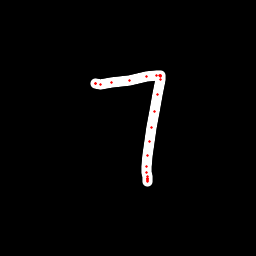

The file beside this chart, header and first rows:
x, y, hover, eod
95.6, 83.25, 0.0, 0.0
95.19, 83.5, 0.0, 0.0
95.8, 83.65, 0.0, 0.0
100.5, 84.41, 0.0, 0.0
111.9, 82.89, 0.0, 0.0
129.3, 80.17, 0.0, 0.0
146.2, 76.75, 0.0, 0.0
156.8, 75.48, 0.0, 0.0
159.8, 75.43, 0.0, 0.0
160.8, 75.53, 0.0, 0.0
160.8, 75.92, 0.0, 0.0
160.9, 76.62, 0.0, 0.0
160.6, 79.78, 0.0, 0.0
158, 94.77, 0.0, 0.0
154.1, 111.6, 0.0, 0.0
151.5, 127.9, 0.0, 0.0
149.5, 141.7, 0.0, 0.0
147.7, 155.4, 0.0, 0.0
146.7, 166.6, 0.0, 0.0
146.8, 172.6, 0.0, 0.0
147.1, 176.1, 0.0, 0.0
147.6, 178.8, 0.0, 0.0
147.2, 181, 0.0, 0.0
147.1, 180.4, 0.0, 0.0
147.1, 179.3, 0.0, 0.0
147.1, 178, 0.0, 1.0
